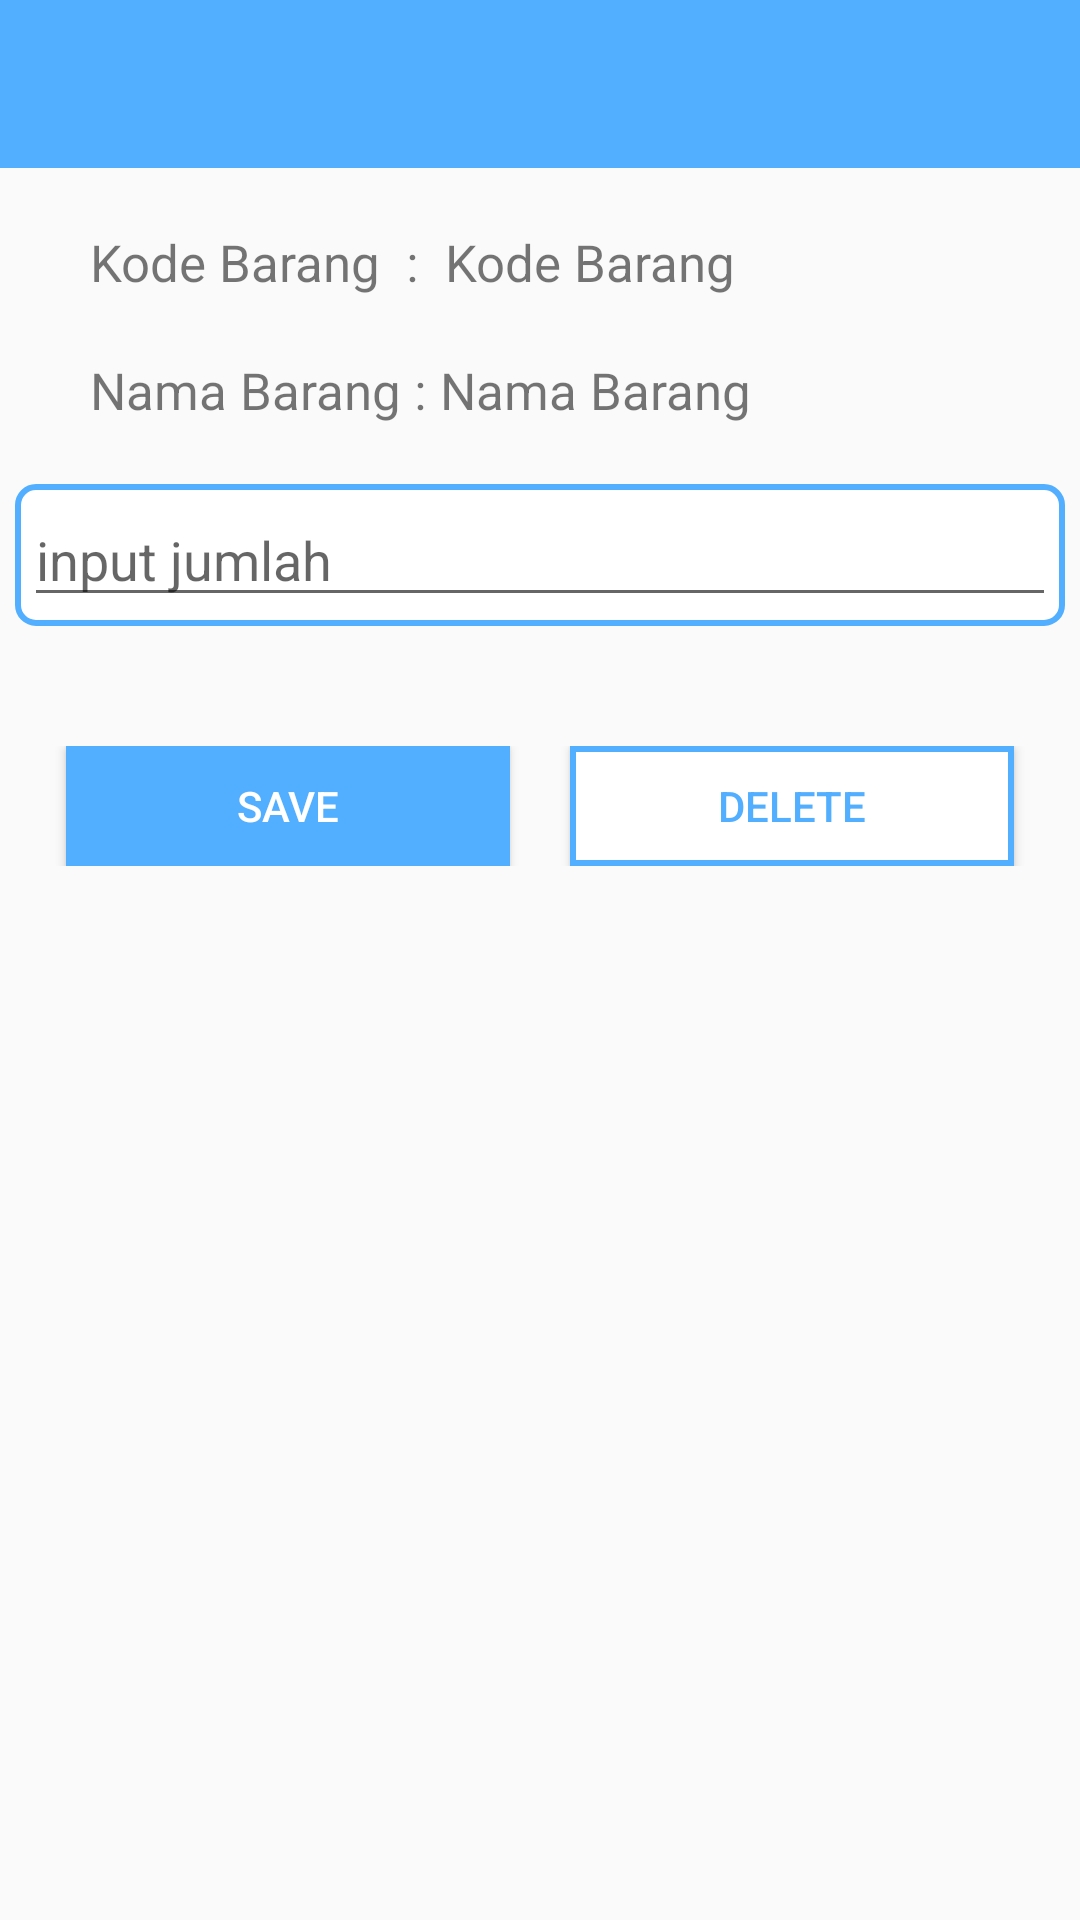

Android layout source for this screen:
<!-- AndroidManifest.xml: application theme AppTheme -->
<!-- res/layout/activity_delete_or_edit.xml -->
<?xml version="1.0" encoding="utf-8"?>
<LinearLayout
    android:orientation="vertical"
    xmlns:android="http://schemas.android.com/apk/res/android"
    xmlns:app="http://schemas.android.com/apk/res-auto"
    xmlns:tools="http://schemas.android.com/tools"
    android:layout_width="match_parent"
    android:layout_height="match_parent"
    tools:context=".UI.DeleteOrEdit">


    <androidx.appcompat.widget.Toolbar
        android:id="@+id/toolbardloredt"
        android:layout_width="match_parent"
        android:layout_height="wrap_content"
        android:background="@color/colorAccent"
        android:theme="@style/ActionBarThemeOverlay">

    </androidx.appcompat.widget.Toolbar>

    <LinearLayout
        android:layout_width="wrap_content"
        android:layout_height="wrap_content"
        android:orientation="horizontal"
        android:layout_marginLeft="30dp"
        android:layout_marginTop="20dp">
        <TextView
            android:layout_width="wrap_content"
            android:layout_height="wrap_content"
            android:text="Kode Barang  :  "
            android:layout_gravity="center"
            android:textSize="17dp"/>
        <TextView
            android:id="@+id/tvkodebarang"
            android:layout_width="wrap_content"
            android:layout_height="wrap_content"
            android:text="Kode Barang"
            android:layout_gravity="center"
            android:textSize="17dp"/>
    </LinearLayout>

    <LinearLayout
        android:layout_width="wrap_content"
        android:layout_height="wrap_content"
        android:orientation="horizontal"
        android:layout_marginLeft="30dp"
        android:layout_marginTop="20dp">
        <TextView
            android:layout_width="wrap_content"
            android:layout_height="wrap_content"
            android:text="Nama Barang : "
            android:layout_gravity="center"
            android:textSize="17dp"/>
        <TextView
            android:id="@+id/tvnamabarang"
            android:layout_width="wrap_content"
            android:layout_height="wrap_content"
            android:text="Nama Barang"
            android:layout_gravity="center"
            android:textSize="17dp"/>
    </LinearLayout>




    <LinearLayout

        android:layout_margin="20dp"
        android:padding="3dp"
        android:background="@drawable/edit"
        android:layout_width="350dp"
        android:layout_gravity="center"
        android:layout_height="wrap_content">
    <EditText
        android:inputType="number"
        android:hint="input jumlah"
        android:id="@+id/txtjumlahedit"
        android:layout_width="match_parent"
        android:layout_height="wrap_content"/>
    </LinearLayout>
    <LinearLayout
        android:layout_gravity="center"
        android:orientation="horizontal"
        android:layout_marginTop="20dp"
        android:layout_width="wrap_content"
        android:layout_height="wrap_content">
        <Button
            android:id="@+id/btnedit"
            android:text="save"
            android:layout_marginLeft="20dp"
            android:layout_marginRight="20dp"
            android:layout_width="148dp"
            android:layout_height="40dp"
            android:textColor="@color/putih"
            android:background="@color/colorAccent"/>
        <Button
            android:id="@+id/btndelete"
            android:text="delete"
            android:textColor="@color/colorAccent"
            android:layout_marginRight="20dp"
            android:layout_width="148dp"
            android:layout_height="40dp"
            android:background="@drawable/del"/>
    </LinearLayout>

</LinearLayout>
<!-- resources referenced by this layout -->
<resources>
  <color name="colorAccent">#52AEFF</color>
  <color name="putih">#ffffff</color>
  <!-- drawable del (drawable) -->
  <?xml version="1.0" encoding="utf-8"?>
  <shape xmlns:android="http://schemas.android.com/apk/res/android">
  
      <solid android:color="@color/putih"/>
  
      <stroke android:color="@color/colorAccent"
          android:width="2dp"/>
  
  </shape>
  <!-- drawable edit (drawable) -->
  <?xml version="1.0" encoding="utf-8"?>
  <shape
      xmlns:android="http://schemas.android.com/apk/res/android">
  
      <solid android:color="@color/putih"/>
  
      <corners android:radius="6dp"/>
  
      <stroke
          android:color="@color/colorAccent"
          android:width="2dp"/>
  
  
  </shape>
  <style name="ActionBarThemeOverlay" parent="">
      <item name="android:textColorPrimary">#FFFFFF</item>
      <item name="colorControlNormal">#FFFFFF</item>
      <item name="colorControlHighlight">#3fff</item>
  </style>
  <style name="AppTheme" parent="Theme.AppCompat.Light.NoActionBar">
          
          <item name="colorPrimary">@color/colorPrimary</item>
          <item name="colorPrimaryDark">@color/colorPrimaryDark</item>
          <item name="colorAccent">@color/colorAccent</item>
      </style>
  <color name="colorPrimary">#2bb1ff</color>
  <color name="colorPrimaryDark">#007fcb</color>
</resources>
